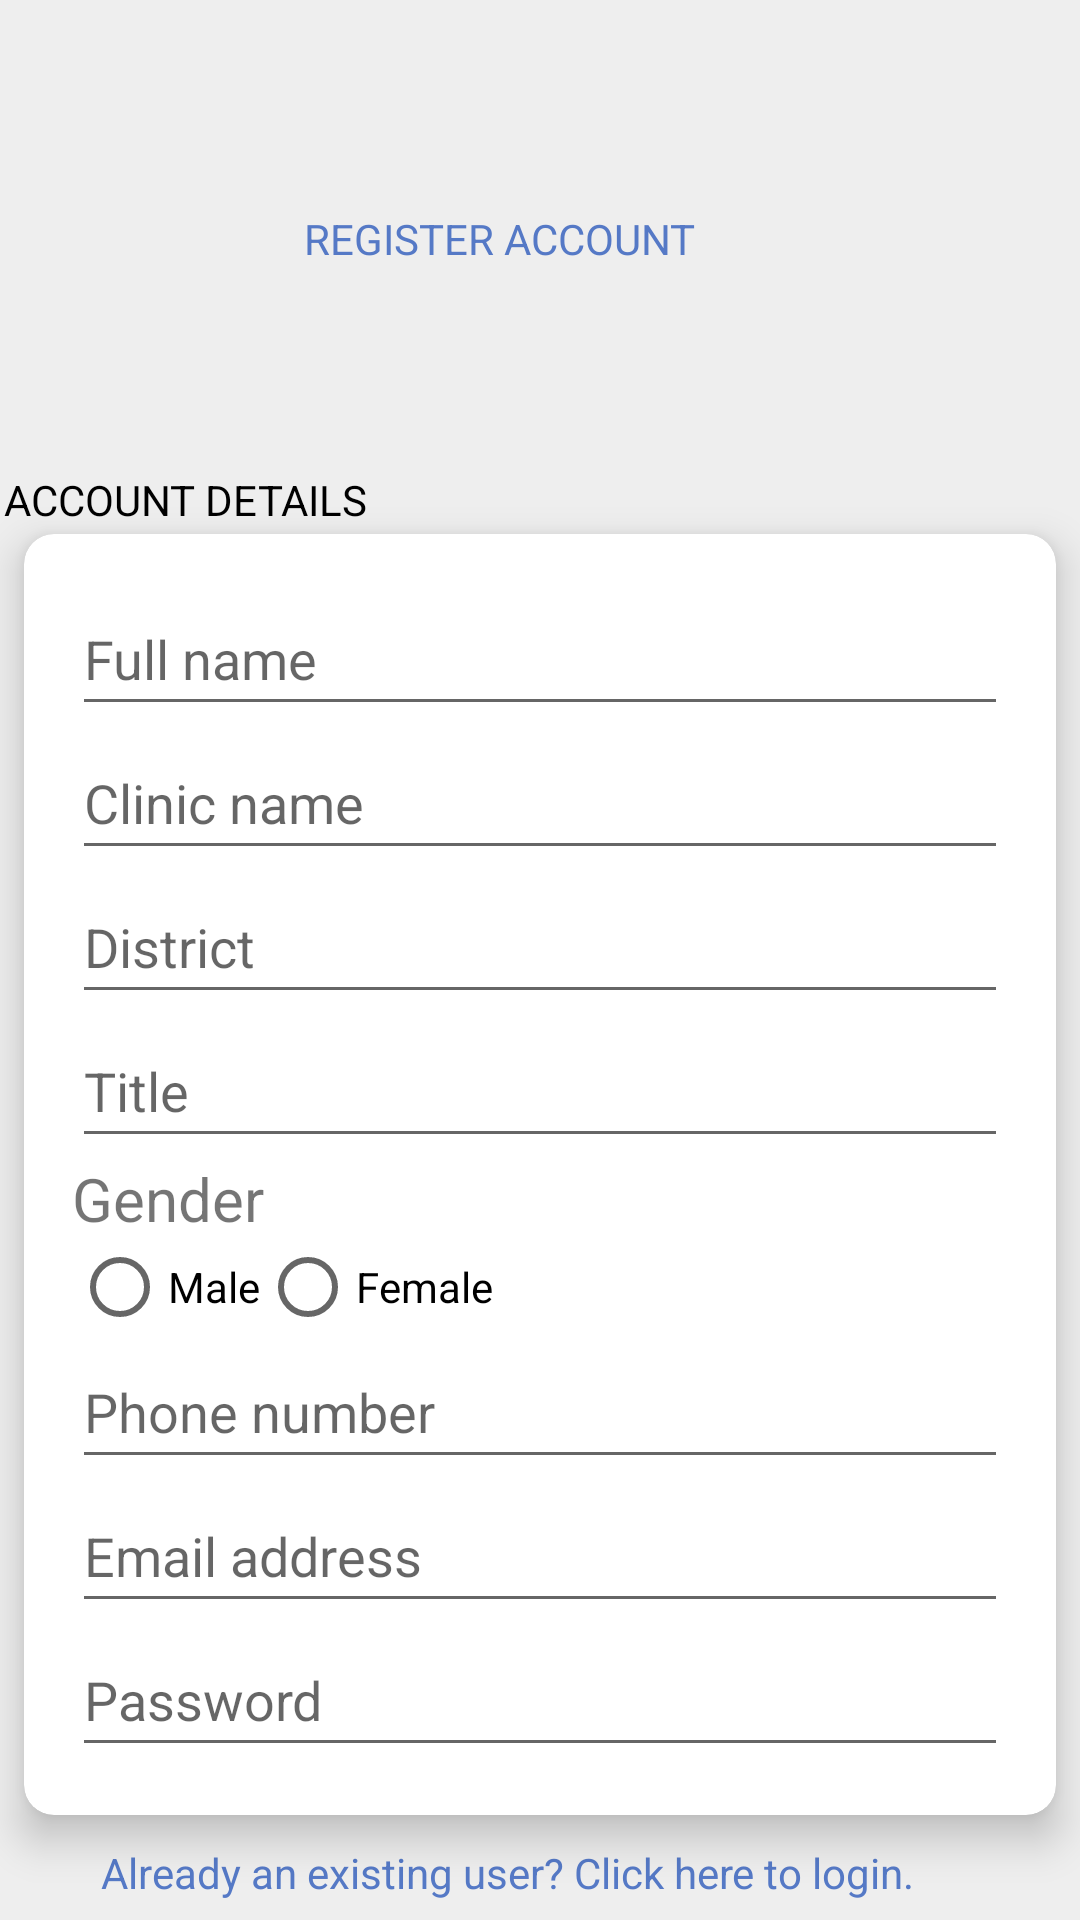

This screen was rendered from an Android layout file. Write that file and the resources it references.
<!-- AndroidManifest.xml: application theme Theme.AppCompat.DayNight.DarkActionBar -->
<!-- res/layout/activity_register.xml -->
<?xml version="1.0" encoding="utf-8"?>
<androidx.constraintlayout.widget.ConstraintLayout xmlns:android="http://schemas.android.com/apk/res/android"
    xmlns:app="http://schemas.android.com/apk/res-auto"
    xmlns:tools="http://schemas.android.com/tools"
    android:layout_width="match_parent"
    android:layout_height="match_parent"
    android:background="#eeeeee"
    tools:context=".RegisterActivity">


    <TextView
        android:id="@+id/etRegisterAccount"
        android:layout_width="wrap_content"
        android:layout_height="wrap_content"
        android:lines="2"
        android:text="REGISTER ACCOUNT"
        android:textColor="#5579C6"
        app:layout_constraintBottom_toBottomOf="parent"
        app:layout_constraintEnd_toEndOf="parent"
        app:layout_constraintHorizontal_bias="0.442"
        app:layout_constraintStart_toStartOf="parent"
        app:layout_constraintTop_toTopOf="parent"
        app:layout_constraintVertical_bias="0.116" />

    <TextView
        android:id="@+id/etAccountDetails"
        android:layout_width="wrap_content"
        android:layout_height="wrap_content"
        android:text="ACCOUNT DETAILS"
        android:textColor="#000000"
        app:layout_constraintBottom_toBottomOf="parent"
        app:layout_constraintEnd_toEndOf="parent"
        app:layout_constraintHorizontal_bias="0.006"
        app:layout_constraintStart_toStartOf="parent"
        app:layout_constraintTop_toBottomOf="@+id/etRegisterAccount"
        app:layout_constraintVertical_bias="0.1" />

    <androidx.cardview.widget.CardView
        android:id="@+id/cdAccountDetails"
        android:layout_width="match_parent"
        android:layout_height="wrap_content"
        android:layout_marginStart="8dp"
        android:layout_marginEnd="8dp"
        android:background="@android:color/white"
        app:cardCornerRadius="10dp"
        app:cardElevation="8dp"
        app:layout_constraintBottom_toBottomOf="parent"
        app:layout_constraintEnd_toEndOf="parent"
        app:layout_constraintStart_toStartOf="parent"
        app:layout_constraintTop_toBottomOf="@+id/etAccountDetails"
        app:layout_constraintVertical_bias="0.050000012">

        <LinearLayout
            android:layout_width="match_parent"
            android:layout_height="match_parent"
            android:orientation="vertical"
            android:padding="16dp">

            <EditText
                android:id="@+id/etFullName"
                android:layout_width="match_parent"
                android:layout_height="wrap_content"
                android:digits="ABCDEFGHIJKLMNOPQRSTUVWXYZ       abcdefghijklmnopqrstuvwxyz"
                android:ems="10"
                android:hint="Full name"
                android:imeOptions="actionDone"
                android:importantForAutofill="no"
                android:inputType="text"
                android:maxLines="1"
                android:minHeight="48dp" />

            <EditText
                android:id="@+id/etClinicName"
                android:layout_width="match_parent"
                android:layout_height="wrap_content"
                android:digits="ABCDEFGHIJKLMNOPQRSTUVWXYZ       abcdefghijklmnopqrstuvwxyz"
                android:ems="10"
                android:hint="Clinic name"
                android:imeOptions="actionDone"
                android:importantForAutofill="no"
                android:inputType="text"
                android:maxLines="1"
                android:minHeight="48dp" />

            <EditText
                android:id="@+id/etDistrict"
                android:layout_width="match_parent"
                android:layout_height="wrap_content"
                android:digits="ABCDEFGHIJKLMNOPQRSTUVWXYZ       abcdefghijklmnopqrstuvwxyz"
                android:ems="10"
                android:hint="District"
                android:imeOptions="actionDone"
                android:importantForAutofill="no"
                android:inputType="text"
                android:maxLines="1"
                android:minHeight="48dp" />

            <EditText
                android:id="@+id/etTitle"
                android:layout_width="match_parent"
                android:layout_height="wrap_content"
                android:digits="ABCDEFGHIJKLMNOPQRSTUVWXYZ       abcdefghijklmnopqrstuvwxyz"
                android:ems="10"
                android:hint="Title"
                android:imeOptions="actionDone"
                android:importantForAutofill="no"
                android:inputType="text"
                android:maxLines="1"
                android:minHeight="48dp" />

            <TextView
                android:id="@+id/tvGender"
                android:layout_width="match_parent"
                android:layout_height="wrap_content"
                android:text="Gender"
                android:textSize="20sp" />

            <RadioGroup
                android:id="@+id/radioGroup"
                android:layout_width="wrap_content"
                android:layout_height="wrap_content"
                android:orientation="horizontal">

                <RadioButton
                    android:id="@+id/male"
                    android:layout_width="wrap_content"
                    android:layout_height="wrap_content"
                    android:text="Male" />

                <RadioButton
                    android:id="@+id/female"
                    android:layout_width="wrap_content"
                    android:layout_height="wrap_content"
                    android:text="Female" />

            </RadioGroup>

            <EditText
                android:id="@+id/etMobileNumber"
                android:layout_width="match_parent"
                android:layout_height="wrap_content"
                android:cursorVisible="true"
                android:digits="1234567890"
                android:ems="10"
                android:hint="Phone number"
                android:imeOptions="actionDone"
                android:importantForAutofill="no"
                android:inputType="phone"
                android:maxLines="1"
                android:minHeight="48dp" />

            <EditText
                android:id="@+id/etRegisterEmailAddress"
                android:layout_width="match_parent"
                android:layout_height="wrap_content"
                android:digits="1234567890abcdefghijklmnopqrstuvwxyz@."
                android:ems="10"
                android:hint="Email address"
                android:imeOptions="actionDone"
                android:importantForAutofill="no"
                android:inputType="textEmailAddress"
                android:maxLines="1"
                android:minHeight="48dp"
                app:layout_constraintBottom_toTopOf="@+id/etPassword"
                app:layout_constraintEnd_toEndOf="parent"
                app:layout_constraintStart_toStartOf="parent" />

            <EditText
                android:id="@+id/etPassword"
                android:layout_width="match_parent"
                android:layout_height="wrap_content"
                android:cursorVisible="true"
                android:digits="1234567890abcdefghijklmnopqrstuvwxyz@."
                android:ems="10"
                android:hint="Password"
                android:imeOptions="actionDone"
                android:importantForAutofill="no"
                android:inputType="textPassword"
                android:maxLines="1"
                android:minHeight="48dp"
                app:layout_constraintBottom_toTopOf="@+id/etConfirmPassword"
                app:layout_constraintEnd_toEndOf="parent"
                app:layout_constraintStart_toStartOf="parent"
                app:layout_constraintTop_toBottomOf="@+id/etEmailAddress" />


        </LinearLayout>
    </androidx.cardview.widget.CardView>

    <Button
        android:id="@+id/btnNext"
        android:layout_width="wrap_content"
        android:layout_height="wrap_content"
        android:layout_marginTop="55dp"
        android:background="@android:color/holo_blue_light"
        android:text="Next"
        app:layout_constraintBottom_toBottomOf="parent"
        app:layout_constraintEnd_toEndOf="parent"
        app:layout_constraintHorizontal_bias="0.441"
        app:layout_constraintStart_toStartOf="parent"
        app:layout_constraintTop_toBottomOf="@+id/cdAccountDetails"
        app:layout_constraintVertical_bias="0.095" />

    <TextView
        android:id="@+id/tvLogin"
        android:layout_width="wrap_content"
        android:layout_height="wrap_content"
        android:text="Already an existing user? Click here to login."
        android:textColor="#5579C6"
        app:layout_constraintBottom_toBottomOf="parent"
        app:layout_constraintEnd_toEndOf="parent"
        app:layout_constraintHorizontal_bias="0.379"
        app:layout_constraintStart_toStartOf="parent"
        app:layout_constraintTop_toBottomOf="@+id/btnNext"
        app:layout_constraintVertical_bias="0.063" />

</androidx.constraintlayout.widget.ConstraintLayout>
<!-- resources referenced by this layout -->
<resources>

</resources>
